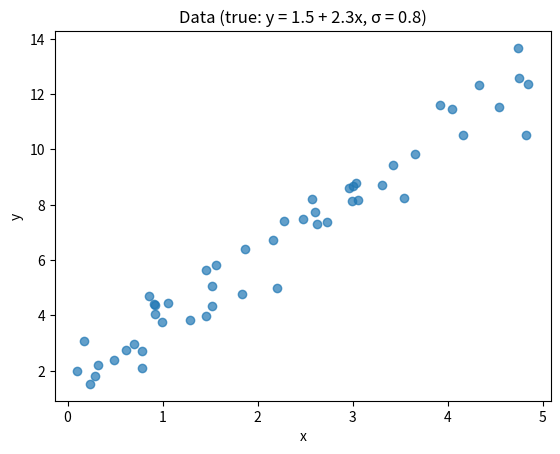
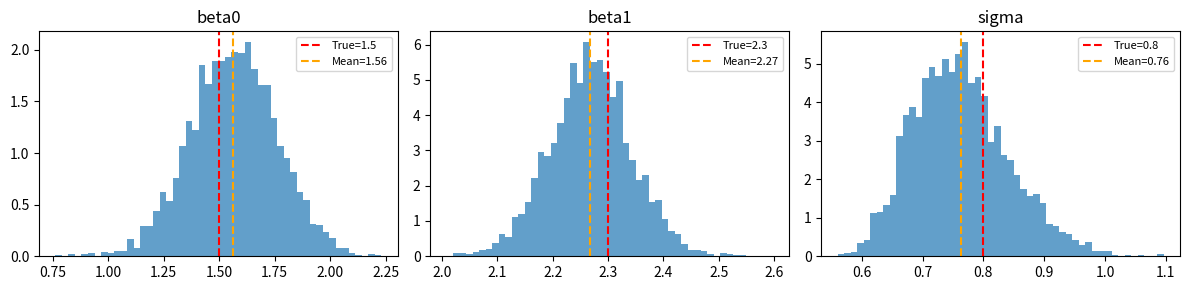
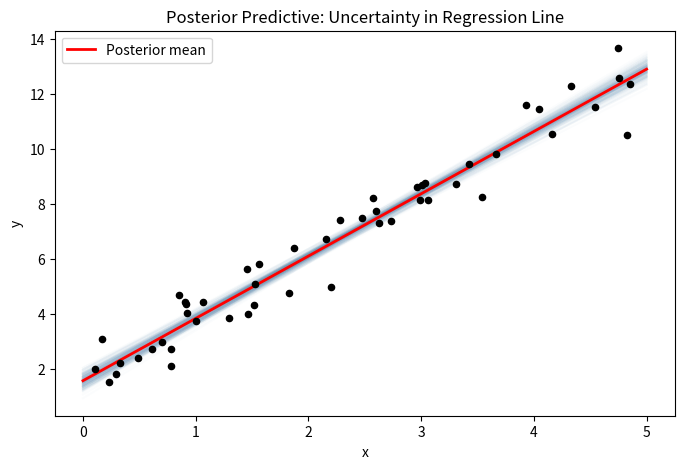

The matplotlib source for these figures, in order:
import numpy as np
import matplotlib.pyplot as plt
from scipy import stats

try:
    import pymc as pm
    import arviz as az
    HAS_PYMC = True
    print(f'PyMC version: {pm.__version__}')
except ImportError:
    HAS_PYMC = False
    print('PyMC not installed. Using manual MCMC fallback.')
    print('Install with: pip install pymc arviz')

%matplotlib inline
np.random.seed(42)

# True parameters
true_beta0, true_beta1, true_sigma = 1.5, 2.3, 0.8
n = 50

x = np.random.uniform(0, 5, n)
y = true_beta0 + true_beta1 * x + np.random.normal(0, true_sigma, n)

plt.scatter(x, y, alpha=0.7)
plt.xlabel('x')
plt.ylabel('y')
plt.title(f'Data (true: y = {true_beta0} + {true_beta1}x, σ = {true_sigma})')
plt.show()

if HAS_PYMC:
    with pm.Model() as linear_model:
        # Priors
        beta0 = pm.Normal('beta0', mu=0, sigma=10)
        beta1 = pm.Normal('beta1', mu=0, sigma=10)
        sigma = pm.HalfNormal('sigma', sigma=5)

        # Likelihood
        mu = beta0 + beta1 * x
        likelihood = pm.Normal('y_obs', mu=mu, sigma=sigma, observed=y)

        # Prior predictive check
        prior_pred = pm.sample_prior_predictive(samples=200, random_seed=42)

    # Plot prior predictive
    fig, ax = plt.subplots()
    x_sorted = np.sort(x)
    for i in range(50):
        b0 = prior_pred.prior['beta0'].values[0, i]
        b1 = prior_pred.prior['beta1'].values[0, i]
        ax.plot(x_sorted, b0 + b1 * x_sorted, alpha=0.1, color='steelblue')
    ax.scatter(x, y, color='red', zorder=5, s=15)
    ax.set_title('Prior Predictive Check')
    ax.set_ylim(-30, 30)
    plt.show()
else:
    print('Prior predictive check skipped (no PyMC). Will use manual MCMC below.')

if HAS_PYMC:
    with linear_model:
        trace = pm.sample(2000, tune=1000, cores=1, random_seed=42, return_inferencedata=True)
    az.plot_trace(trace, var_names=['beta0', 'beta1', 'sigma'])
    plt.tight_layout()
    plt.show()
    print(az.summary(trace, var_names=['beta0', 'beta1', 'sigma']))
else:
    # Manual MH for Bayesian linear regression
    def log_posterior_linreg(params):
        b0, b1, log_s = params
        s = np.exp(log_s)
        if s <= 0:
            return -np.inf
        # Priors
        lp = stats.norm.logpdf(b0, 0, 10) + stats.norm.logpdf(b1, 0, 10)
        lp += stats.halfnorm.logpdf(s, scale=5) + log_s  # Jacobian for log transform
        # Likelihood
        mu = b0 + b1 * x
        lp += np.sum(stats.norm.logpdf(y, mu, s))
        return lp

    n_samples = 20000
    samples = np.zeros((n_samples, 3))
    current = np.array([0.0, 0.0, 0.0])
    current_lp = log_posterior_linreg(current)
    prop_std = np.array([0.2, 0.1, 0.1])
    accepted = 0

    for i in range(n_samples):
        proposal = current + np.random.normal(0, prop_std)
        proposal_lp = log_posterior_linreg(proposal)
        if np.log(np.random.rand()) < proposal_lp - current_lp:
            current = proposal
            current_lp = proposal_lp
            accepted += 1
        samples[i] = current

    burn_in = 5000
    samples = samples[burn_in:]
    samples[:, 2] = np.exp(samples[:, 2])  # transform back to sigma

    print(f'Acceptance rate: {accepted/n_samples:.3f}')
    labels = ['beta0', 'beta1', 'sigma']
    truths = [true_beta0, true_beta1, true_sigma]
    fig, axes = plt.subplots(1, 3, figsize=(12, 3))
    for i, (ax, lbl, truth) in enumerate(zip(axes, labels, truths)):
        ax.hist(samples[:, i], bins=50, density=True, alpha=0.7)
        ax.axvline(truth, color='red', ls='--', label=f'True={truth}')
        ax.axvline(samples[:, i].mean(), color='orange', ls='--', label=f'Mean={samples[:, i].mean():.2f}')
        ax.set_title(lbl)
        ax.legend(fontsize=8)
    plt.tight_layout()
    plt.show()

x_new = np.linspace(0, 5, 100)

if HAS_PYMC:
    b0_samples = trace.posterior['beta0'].values.flatten()
    b1_samples = trace.posterior['beta1'].values.flatten()
    s_samples = trace.posterior['sigma'].values.flatten()
else:
    b0_samples = samples[:, 0]
    b1_samples = samples[:, 1]
    s_samples = samples[:, 2]

fig, ax = plt.subplots(figsize=(8, 5))
# Draw posterior regression lines
idx = np.random.choice(len(b0_samples), 200, replace=False)
for i in idx:
    ax.plot(x_new, b0_samples[i] + b1_samples[i] * x_new, alpha=0.02, color='steelblue')

# Mean prediction
mean_line = b0_samples.mean() + b1_samples.mean() * x_new
ax.plot(x_new, mean_line, 'r-', lw=2, label='Posterior mean')
ax.scatter(x, y, color='black', s=20, zorder=5)
ax.set_xlabel('x')
ax.set_ylabel('y')
ax.set_title('Posterior Predictive: Uncertainty in Regression Line')
ax.legend()
plt.show()
